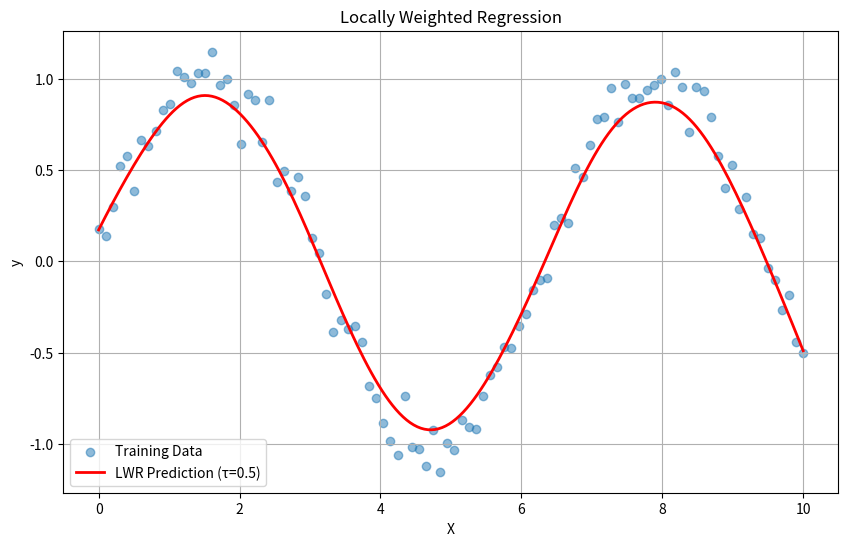

Here is the Python script that generated this plot:
import numpy as np
import matplotlib.pyplot as plt

# 1. Generate a nonlinear dataset
np.random.seed(0)
X = np.linspace(0, 10, 100)
y = np.sin(X) + np.random.normal(0, 0.1, 100)  # y = sin(x) + noise

# Convert X to 2D shape for matrix operations
X = X.reshape(-1, 1)

# 2. Add a column of 1s to X for the intercept (bias term)
def add_bias(X):
    return np.hstack((np.ones((X.shape[0], 1)), X))

# 3. Gaussian kernel function
def get_weights(x_query, X, tau):
    m = X.shape[0]
    weights = np.exp(-np.sum((X - x_query)**2, axis=1) / (2 * tau**2))
    return np.diag(weights)

# 4. Locally Weighted Regression function
def locally_weighted_regression(X, y, tau, x_query):
    X_bias = add_bias(X)
    xq_bias = np.array([[1, x_query]])

    W = get_weights(np.array([[x_query]]), X, tau)
    
    # θ = (Xᵀ W X)⁻¹ Xᵀ W y
    theta = np.linalg.pinv(X_bias.T @ W @ X_bias) @ X_bias.T @ W @ y
    y_pred = xq_bias @ theta
    return y_pred[0]

# 5. Predict for many points
tau = 0.5  # Bandwidth (you can change this)
X_test = np.linspace(0, 10, 200)
y_pred = np.array([locally_weighted_regression(X, y, tau, xq) for xq in X_test])

# 6. Plot the results
plt.figure(figsize=(10, 6))
plt.scatter(X, y, label="Training Data", alpha=0.5)
plt.plot(X_test, y_pred, color="red", label=f"LWR Prediction (τ={tau})", linewidth=2)
plt.title("Locally Weighted Regression")
plt.xlabel("X")
plt.ylabel("y")
plt.legend()
plt.grid(True)
plt.show()
